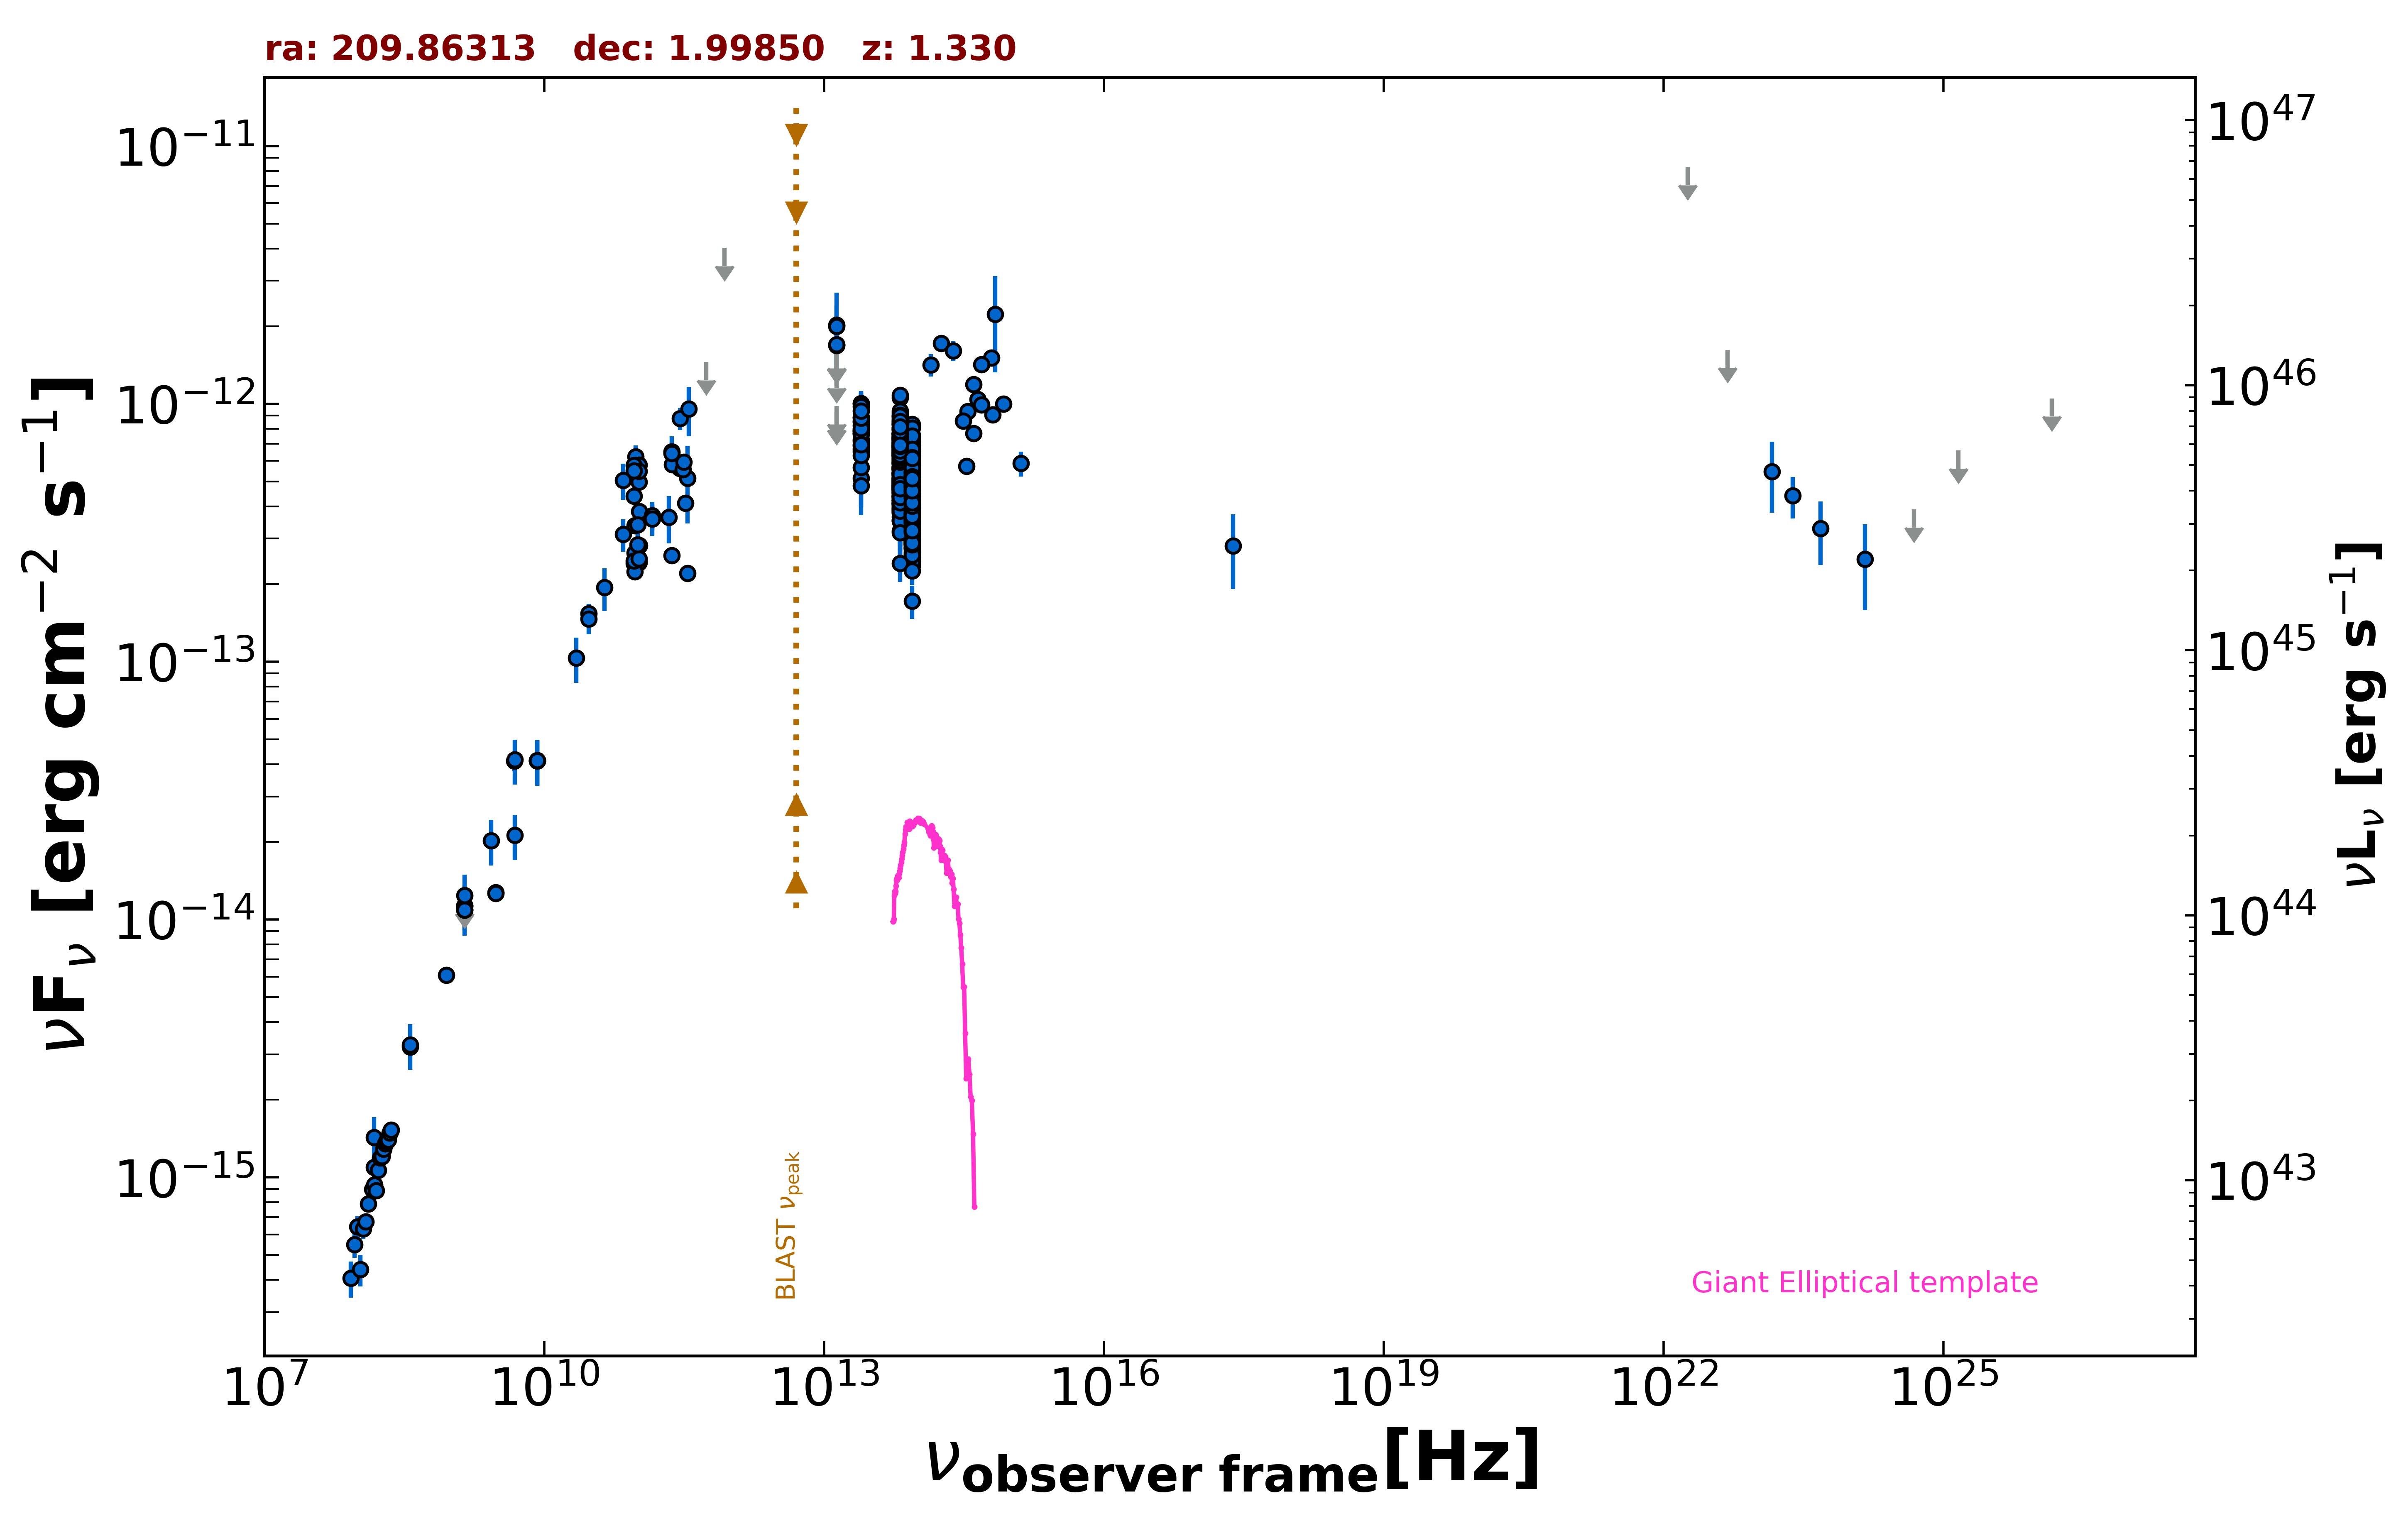

The file beside this chart, header and first rows:
freq., flux, err_flux, MJD_start, MJD_end, flag, catalog, reference
1.400e+09, 1.238e-14, 0.000e+00, 55000, 55000, UL, FIRST, White et al. 1997  ApJ  475 479
1.400e+09, 1.131e-14, 3.950e-16, 55000, 55000, , NVSS, Condon et al. 1998  AJ  115  1693
8.870e+08, 6.073e-15, 4.300e-16, 55000, 55000, , RACS, Hale et al. 2021  PASA  38  e058
3.000e+09, 1.271e-14, 3.000e-17, 55000, 55000, , VLASSQL, Gordon et al. 2021  ApJS  255  30
3.000e+09, 1.262e-14, 2.000e-17, 55000, 55000, , VLASSQL, Gordon et al. 2021  ApJS  255  30
2.418e+17, 2.816e-13, 9.035e-14, 55000, 55000, , RASS, Boller et al. 2016  A&A  103  1
1.500e+08, 1.091e-15, 1.090e-16, 55000, 55000, , TGSS150, Intema et al. 2017  A&A  598  A781
8.400e+09, 4.131e-14, 0.000e+00, 55000, 55000, , CRATES, Healey et al. 2007  ApJS  171  61
4.800e+09, 4.118e-14, 3.645e-15, 55000, 55000, , GB6, Gregory et al. 1996  ApJS  103  427
1.400e+09, 1.088e-14, 0.000e+00, 55000, 55000, , NORTH20, White and Becker  1992  ApJS  79  331
3.650e+08, 3.208e-15, 0.000e+00, 55000, 55000, , NORTH20, White and Becker  1992  ApJS  79  331
3.433e+11, 5.149e-13, 1.716e-13, 56110, 56110, , ALMA, Bonato et al. 2019  MNRAS  485  1188
1.035e+11, 4.968e-13, 1.035e-14, 56667, 56667, , ALMA, Bonato et al. 2019  MNRAS  485  1188
9.146e+10, 4.390e-13, 9.150e-15, 56667, 56667, , ALMA, Bonato et al. 2019  MNRAS  485  1188
2.850e+11, 8.778e-13, 8.550e-14, 57180, 57180, , ALMA, Bonato et al. 2019  MNRAS  485  1188
9.506e+10, 6.236e-13, 6.650e-14, 57180, 57180, , ALMA, Bonato et al. 2019  MNRAS  485  1188
1.035e+11, 5.796e-13, 5.510e-14, 57367, 57367, , ALMA, Bonato et al. 2019  MNRAS  485  1188
9.150e+10, 5.765e-13, 5.475e-14, 57367, 57367, , ALMA, Bonato et al. 2019  MNRAS  485  1188
2.330e+11, 6.524e-13, 9.460e-14, 57380, 57380, , ALMA, Bonato et al. 2019  MNRAS  485  1188
1.035e+11, 5.485e-13, 5.215e-14, 57380, 57380, , ALMA, Bonato et al. 2019  MNRAS  485  1188
9.150e+10, 5.490e-13, 5.220e-14, 57380, 57380, , ALMA, Bonato et al. 2019  MNRAS  485  1188
2.837e+11, 5.618e-13, 2.810e-14, 57392, 57392, , ALMA, Bonato et al. 2019  MNRAS  485  1188
2.354e+11, 5.820e-13, 2.920e-14, 57450, 57450, , ALMA, Bonato et al. 2019  MNRAS  485  1188
2.335e+11, 6.416e-13, 3.200e-14, 57450, 57450, , ALMA, Bonato et al. 2019  MNRAS  485  1188
3.071e+11, 5.571e-13, 2.795e-14, 57457, 57457, , ALMA, Bonato et al. 2019  MNRAS  485  1188
3.142e+11, 5.952e-13, 2.985e-14, 57471, 57471, , ALMA, Bonato et al. 2019  MNRAS  485  1188
9.297e+10, 3.373e-13, 1.680e-14, 57668, 57668, , ALMA, Bonato et al. 2019  MNRAS  485  1188
1.047e+11, 3.825e-13, 1.915e-14, 57691, 57691, , ALMA, Bonato et al. 2019  MNRAS  485  1188
3.279e+11, 4.125e-13, 2.065e-14, 57708, 57708, , ALMA, Bonato et al. 2019  MNRAS  485  1188
1.047e+11, 2.824e-13, 1.415e-14, 57745, 57745, , ALMA, Bonato et al. 2019  MNRAS  485  1188
9.298e+10, 2.638e-13, 1.320e-14, 57748, 57748, , ALMA, Bonato et al. 2019  MNRAS  485  1188
9.150e+10, 2.406e-13, 1.185e-14, 57816, 57816, , ALMA, Bonato et al. 2019  MNRAS  485  1188
1.035e+11, 2.422e-13, 1.240e-14, 57816, 57816, , ALMA, Bonato et al. 2019  MNRAS  485  1188
3.435e+11, 2.198e-13, 1.030e-14, 57816, 57816, , ALMA, Bonato et al. 2019  MNRAS  485  1188
9.296e+10, 2.235e-13, 1.115e-14, 57953, 57953, , ALMA, Bonato et al. 2019  MNRAS  485  1188
2.330e+11, 2.586e-13, 1.395e-14, 58224, 58224, , ALMA, Bonato et al. 2019  MNRAS  485  1188
9.150e+10, 2.461e-13, 1.190e-14, 58225, 58225, , ALMA, Bonato et al. 2019  MNRAS  485  1188
1.035e+11, 2.505e-13, 1.240e-14, 58225, 58225, , ALMA, Bonato et al. 2019  MNRAS  485  1188
1.000e+11, 3.397e-13, 4.385e-14, 55000, 55000, , PCCS2100, GHz The Planck Collaboration 2018  A&A  …
1.430e+11, 3.691e-13, 4.710e-14, 55000, 55000, , PCCS2143, GHz The Planck Collaboration 2018  A&A  …
3.000e+10, 1.535e-13, 1.400e-14, 55000, 55000, , PCCS2, 30 GHz The Planck Collaboration 2018  A&…
7.000e+10, 5.046e-13, 8.015e-14, 55000, 55000, , PCCS2, 70 GHz The Planck Collaboration 2018  A&…
3.000e+10, 1.466e-13, 1.900e-14, 55000, 55000, , PCNT, The Planck Collaboration 2018  A&A  619 …
4.400e+10, 1.939e-13, 3.660e-14, 55000, 55000, , PCNT, The Planck Collaboration 2018  A&A  619 …
7.000e+10, 3.117e-13, 4.475e-14, 55000, 55000, , PCNT, The Planck Collaboration 2018  A&A  619 …
1.000e+11, 2.843e-13, 3.335e-14, 55000, 55000, , PCNT, The Planck Collaboration 2018  A&A  619 …
1.430e+11, 3.578e-13, 5.000e-14, 55000, 55000, , PCNT, The Planck Collaboration 2018  A&A  619 …
2.170e+11, 3.630e-13, 7.525e-14, 55000, 55000, , PCNT, The Planck Collaboration 2018  A&A  619 …
3.530e+11, 9.543e-13, 2.067e-13, 55000, 55000, , PCNT, The Planck Collaboration 2018  A&A  619 …
5.450e+11, 1.451e-12, 0.000e+00, 55000, 55000, UL, PCNT, The Planck Collaboration 2018  A&A  619 …
8.570e+11, 4.026e-12, 0.000e+00, 55000, 55000, UL, PCNT, The Planck Collaboration 2018  A&A  619 …
1.389e+14, 1.418e-12, 1.400e-13, 55000, 55000, , 2MASS, Skrutskie et al. 2006  AJ  131  1163
1.804e+14, 1.719e-12, 1.190e-13, 55000, 55000, , 2MASS, Skrutskie et al. 2006  AJ  131  1163
2.427e+14, 1.607e-12, 1.410e-13, 55000, 55000, , 2MASS, Skrutskie et al. 2006  AJ  131  1163
8.817e+13, 4.857e-13, 2.750e-15, 55000, 55000, , UNWISE, Schlafly et al. 2019  ApJS  240  30
6.517e+13, 6.457e-13, 4.300e-15, 55000, 55000, , UNWISE, Schlafly et al. 2019  ApJS  240  30
8.817e+13, 5.115e-13, 1.320e-14, 55000, 55000, , WISE, Wright et al. 2010  AJ  140  1868
6.517e+13, 7.289e-13, 1.810e-14, 55000, 55000, , WISE, Wright et al. 2010  AJ  140  1868
2.498e+13, 7.719e-13, 3.415e-14, 55000, 55000, , WISE, Wright et al. 2010  AJ  140  1868
1.363e+13, 1.145e-12, 1.255e-13, 55000, 55000, , WISE, Wright et al. 2010  AJ  140  1868
... 634 more rows
